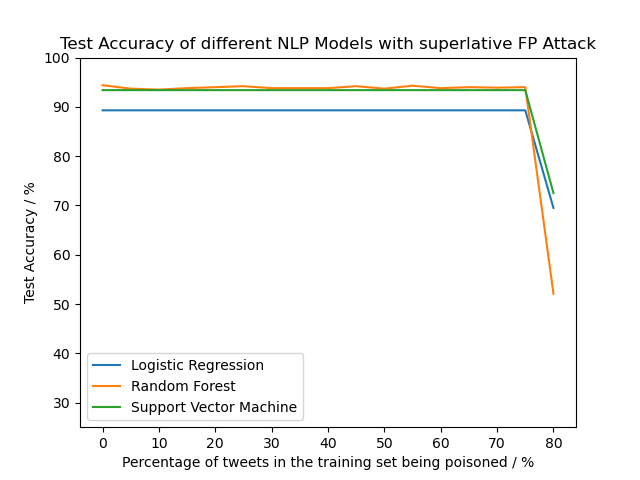

Data behind this chart, as committed beside it:
N, LR, RF, SVM
0, 0.893, 0.944, 0.934
5, 0.893, 0.937, 0.934
10, 0.893, 0.935, 0.934
15, 0.893, 0.938, 0.934
20, 0.893, 0.94, 0.934
25, 0.893, 0.942, 0.934
30, 0.893, 0.938, 0.934
35, 0.893, 0.938, 0.934
40, 0.893, 0.938, 0.934
45, 0.893, 0.942, 0.934
50, 0.893, 0.937, 0.934
55, 0.893, 0.943, 0.934
60, 0.893, 0.938, 0.934
65, 0.893, 0.94, 0.934
70, 0.893, 0.939, 0.934
75, 0.893, 0.94, 0.934
80, 0.695, 0.521, 0.725
